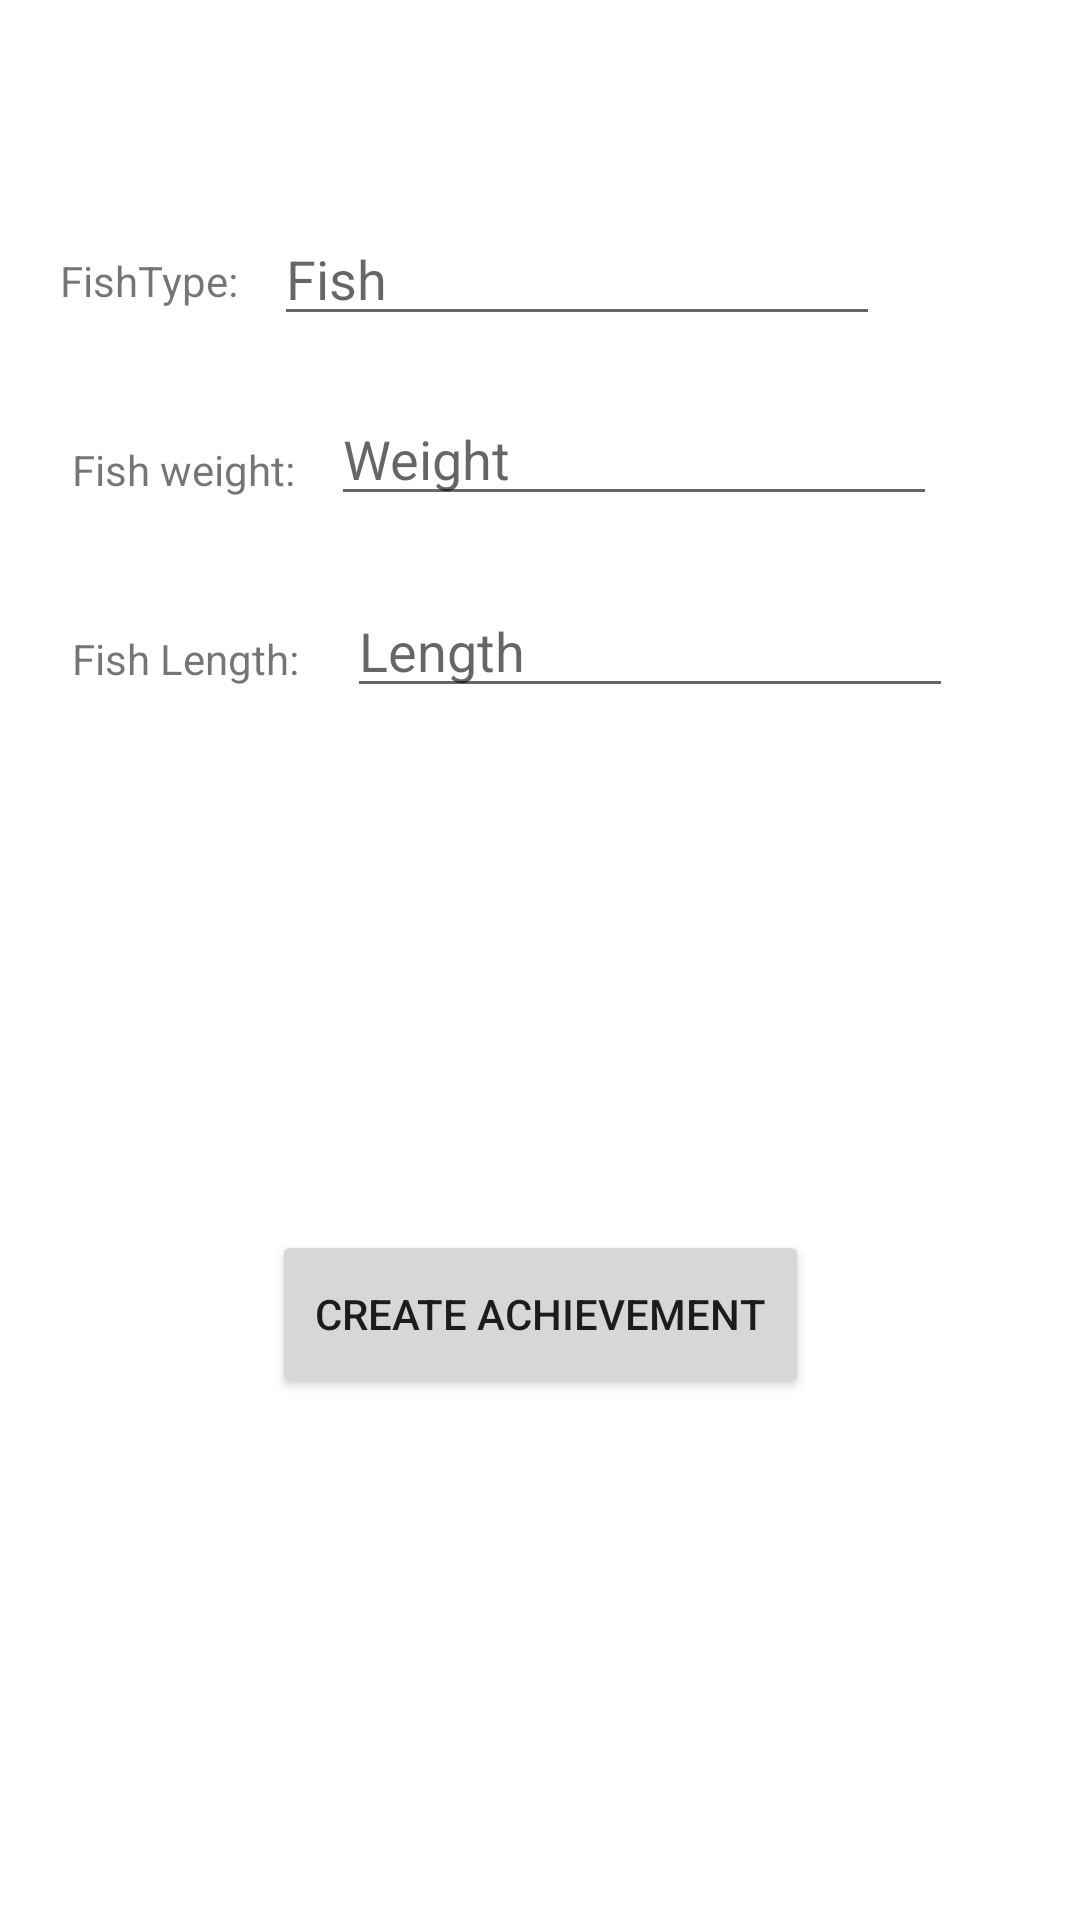

Android layout source for this screen:
<!-- AndroidManifest.xml: application theme Theme.FishingInDenmark -->
<!-- res/layout/fish_creator_fragment.xml -->
<?xml version="1.0" encoding="utf-8"?>
<androidx.constraintlayout.widget.ConstraintLayout xmlns:android="http://schemas.android.com/apk/res/android"
    xmlns:app="http://schemas.android.com/apk/res-auto"
    xmlns:tools="http://schemas.android.com/tools"
    android:layout_width="match_parent"
    android:layout_height="match_parent"
    tools:context=".ui.achievement.CreateFishFragment"
    >

    <Button
        android:id="@+id/buttonCreateFish"
        android:layout_width="179dp"
        android:layout_height="56dp"
        android:text="Create Achievement"
        app:layout_constraintBottom_toBottomOf="parent"
        app:layout_constraintEnd_toEndOf="parent"
        app:layout_constraintStart_toStartOf="parent"
        app:layout_constraintTop_toBottomOf="@+id/editTextFishLength" />

    <TextView
        android:id="@+id/textView"
        android:layout_width="wrap_content"
        android:layout_height="wrap_content"
        android:layout_marginStart="20dp"
        android:layout_marginTop="84dp"
        android:text="FishType:"
        app:layout_constraintStart_toStartOf="parent"
        app:layout_constraintTop_toTopOf="parent" />

    <EditText
        android:id="@+id/editTextFishType"
        android:layout_width="202dp"
        android:layout_height="40dp"
        android:layout_marginStart="12dp"
        android:layout_marginTop="72dp"
        android:ems="10"
        android:hint="Fish"
        android:inputType="textPersonName"
        app:layout_constraintStart_toEndOf="@+id/textView"
        app:layout_constraintTop_toTopOf="parent" />

    <TextView
        android:id="@+id/textView3"
        android:layout_width="wrap_content"
        android:layout_height="wrap_content"
        android:layout_marginStart="24dp"
        android:layout_marginTop="44dp"
        android:text="Fish weight:"
        app:layout_constraintStart_toStartOf="parent"
        app:layout_constraintTop_toBottomOf="@+id/textView" />

    <EditText
        android:id="@+id/editTextFishWeight"
        android:layout_width="202dp"
        android:layout_height="40dp"
        android:layout_marginStart="12dp"
        android:layout_marginTop="20dp"
        android:ems="10"
        android:inputType="textPersonName"
        android:hint="Weight"
        app:layout_constraintStart_toEndOf="@+id/textView3"
        app:layout_constraintTop_toBottomOf="@+id/editTextFishType" />

    <EditText
        android:id="@+id/editTextFishLength"
        android:layout_width="202dp"
        android:layout_height="40dp"
        android:layout_marginStart="16dp"
        android:layout_marginTop="24dp"
        android:ems="10"
        android:inputType="textPersonName"
        android:hint="Length"
        app:layout_constraintStart_toEndOf="@+id/textView4"
        app:layout_constraintTop_toBottomOf="@+id/editTextFishWeight" />

    <TextView
        android:id="@+id/textView4"
        android:layout_width="wrap_content"
        android:layout_height="wrap_content"
        android:layout_marginStart="24dp"
        android:layout_marginTop="44dp"
        android:text="Fish Length:"
        app:layout_constraintStart_toStartOf="parent"
        app:layout_constraintTop_toBottomOf="@+id/textView3" />

</androidx.constraintlayout.widget.ConstraintLayout>
<!-- resources referenced by this layout -->
<resources>
  <style name="Theme.FishingInDenmark" parent="Theme.MaterialComponents.DayNight.NoActionBar">
          
          <item name="colorPrimary">@color/blue</item>
          <item name="colorPrimaryVariant">@color/purple_700</item>
          <item name="colorOnPrimary">@color/white</item>
          
          <item name="colorSecondary">@color/teal_200</item>
          <item name="colorSecondaryVariant">@color/teal_700</item>
          <item name="colorOnSecondary">@color/colorBlack</item>
          
          <item name="android:statusBarColor" tools:targetApi="l">?attr/colorPrimaryVariant</item>
          
      </style>
  <color name="blue">#FF6200EE</color>
  <color name="purple_700">#FF3700B3</color>
  <color name="white">#FFFFFFFF</color>
  <color name="teal_200">#FF03DAC5</color>
  <color name="teal_700">#FF018786</color>
  <color name="colorBlack">#000000</color>
</resources>
